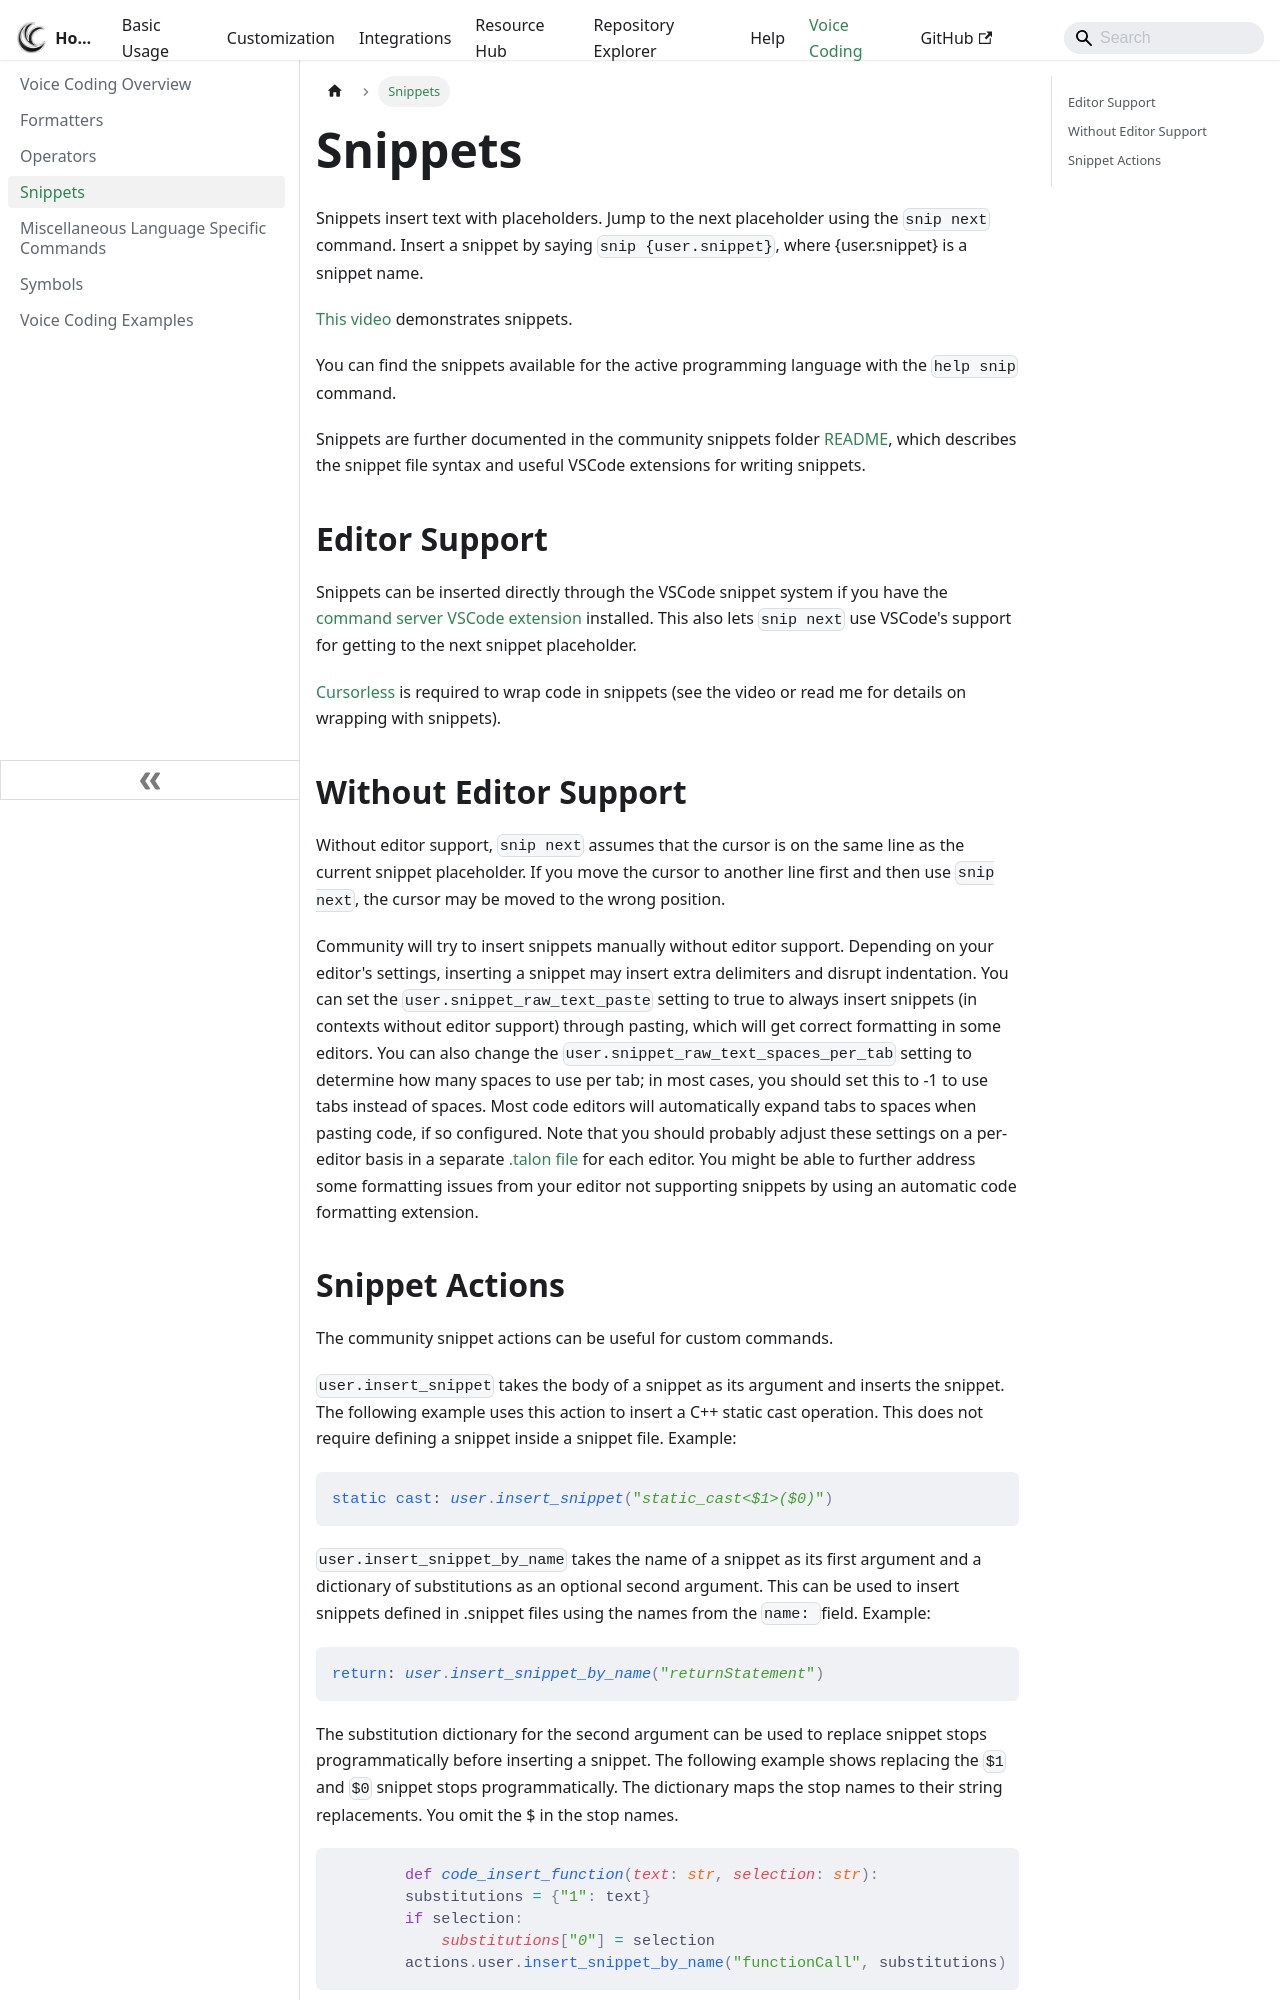

repository: TalonCommunity/Wiki · page: Voice Coding/snippets/index.html · generator: docusaurus

---
sidebar_position: 4
---

# Snippets

Snippets insert text with placeholders. Jump to the next placeholder using the `snip next` command. Insert a snippet by saying `snip {user.snippet}`, where \{user.snippet\} is a snippet name.

[This video](https://www.youtube.com/watch?v=icXH-o3mwTU) demonstrates snippets.

You can find the snippets available for the active programming language with the `help snip` command.

Snippets are further documented in the community snippets folder [README](https://github.com/talonhub/community/blob/main/core/snippets/README.md), which describes the snippet file syntax and useful VSCode extensions for writing snippets.

## Editor Support

Snippets can be inserted directly through the VSCode snippet system if you have the [command server VSCode extension](https://marketplace.visualstudio.com/items?itemName=pokey.command-server) installed. This also lets `snip next` use VSCode's support for getting to the next snippet placeholder.

[Cursorless](https://www.cursorless.org/docs/user/installation/) is required to wrap code in snippets (see the video or read me for details on wrapping with snippets).

## Without Editor Support

Without editor support, `snip next` assumes that the cursor is on the same line as the current snippet placeholder. If you move the cursor to another line first and then use `snip next`, the cursor may be moved to the wrong position.

Community will try to insert snippets manually without editor support. Depending on your editor's settings, inserting a snippet may insert extra delimiters and disrupt indentation. You can set the `user.snippet_raw_text_paste` setting to true to always insert snippets (in contexts without editor support) through pasting, which will get correct formatting in some editors. You can also change the `user.snippet_raw_text_spaces_per_tab` setting to determine how many spaces to use per tab; in most cases, you should set this to -1 to use tabs instead of spaces. Most code editors will automatically expand tabs to spaces when pasting code, if so configured. Note that you should probably adjust these settings on a per-editor basis in a separate [.talon file](../Customization/talon-files.md) for each editor. You might be able to further address some formatting issues from your editor not supporting snippets by using an automatic code formatting extension.
